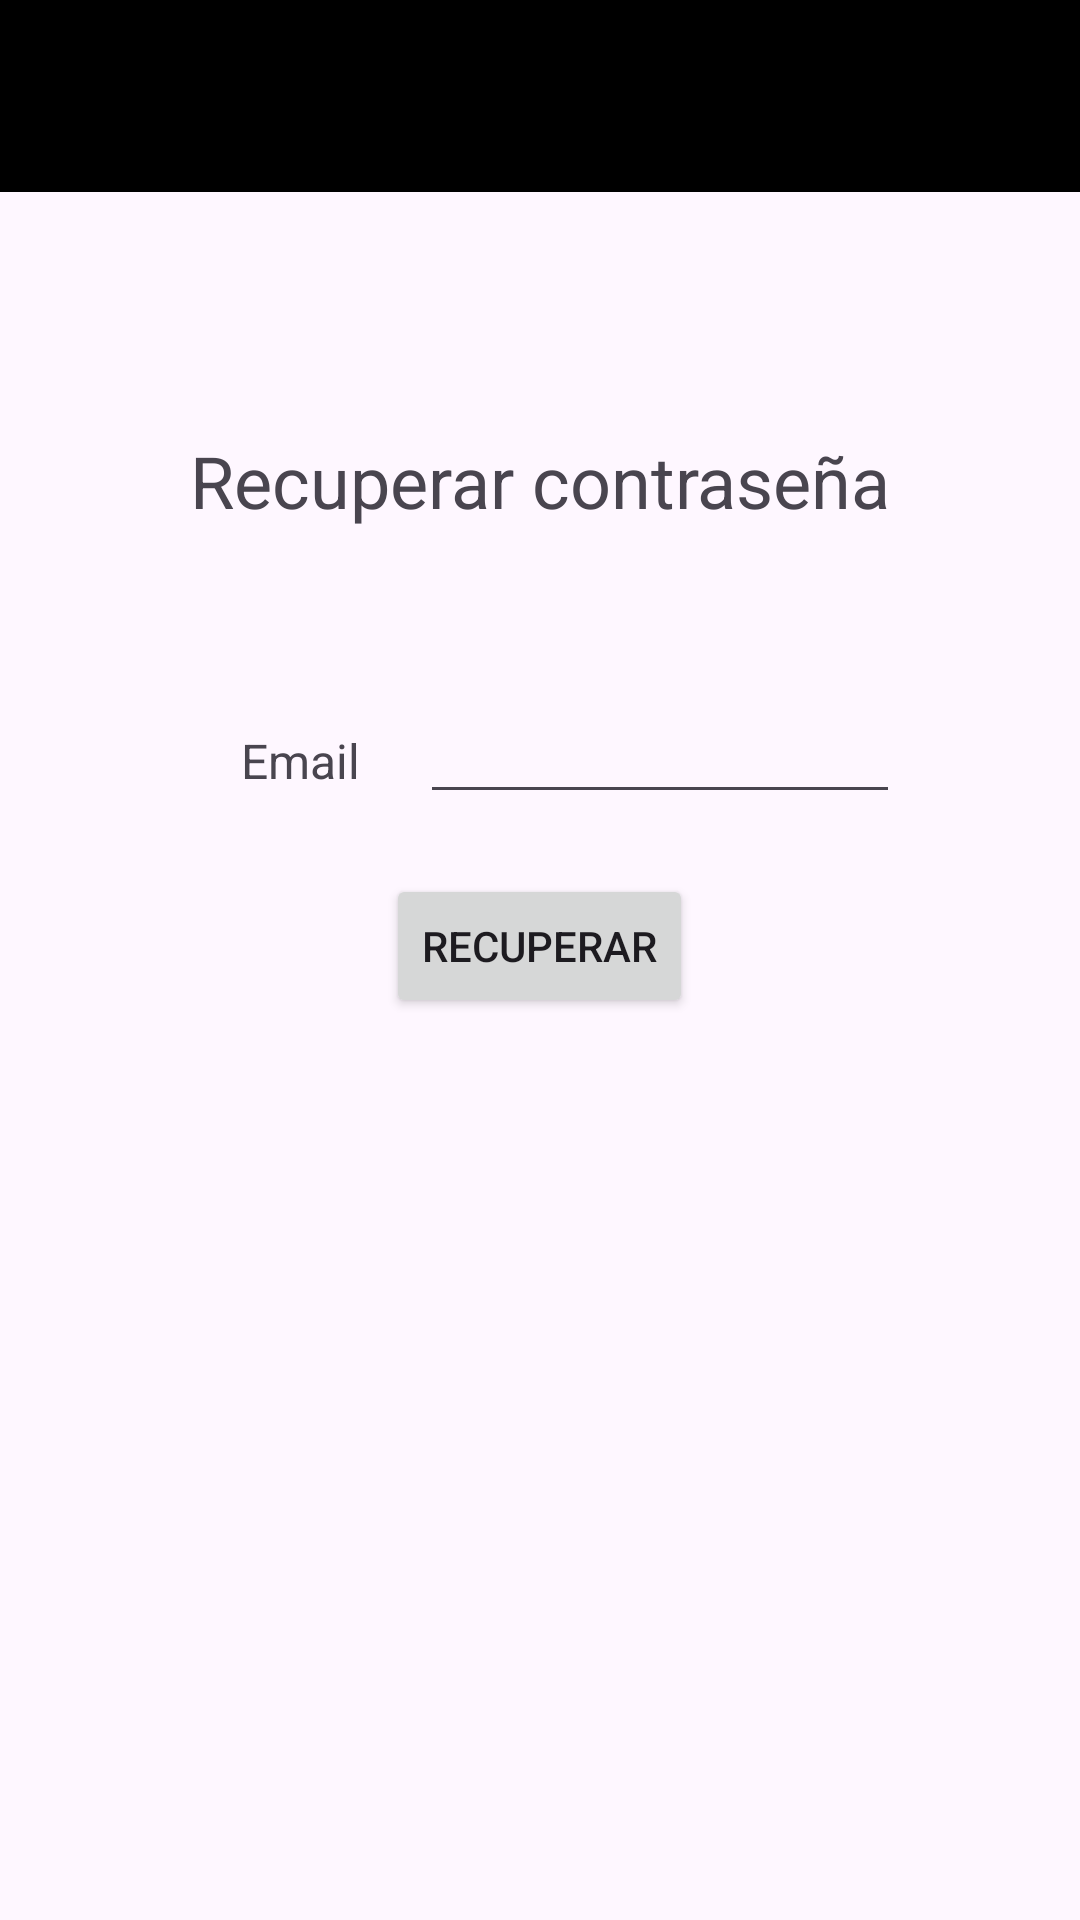

This screen was rendered from an Android layout file. Write that file and the resources it references.
<!-- AndroidManifest.xml: application theme Theme.GalEvents -->
<!-- res/layout/activity_recover_pass.xml -->
<?xml version="1.0" encoding="utf-8"?>
<RelativeLayout xmlns:android="http://schemas.android.com/apk/res/android"
    android:layout_width="match_parent"
    android:layout_height="match_parent"
    xmlns:tools="http://schemas.android.com/tools"
    android:orientation="vertical"
    tools:context=".view.RecoverPassActivity">

    <androidx.appcompat.widget.Toolbar
        android:id="@+id/toolbarLog"
        android:layout_width="match_parent"
        android:layout_height="?attr/actionBarSize"
        android:background="@color/black"
        android:elevation="4dp"
        android:theme="@style/ThemeOverlay.AppCompat.Dark.ActionBar"/>

    <LinearLayout
        android:layout_width="match_parent"
        android:layout_height="wrap_content"
        android:layout_below="@+id/toolbarLog"
        android:layout_marginTop="80dp"
        android:orientation="horizontal">

        <TextView
            android:id="@+id/tvRecoverPass"
            android:layout_width="match_parent"
            android:layout_height="wrap_content"
            android:text="Recuperar contraseña"
            android:textAlignment="center"
            android:textSize="24dp"/>

    </LinearLayout>

    <LinearLayout
        android:layout_width="match_parent"
        android:layout_height="wrap_content"
        android:layout_margin="40dp"
        android:layout_centerVertical="true"
        android:orientation="vertical">

        <LinearLayout
            android:layout_width="match_parent"
            android:layout_height="wrap_content"
            android:orientation="horizontal">

            <TextView
                android:id="@+id/tvEmailRecover"
                android:layout_width="0dp"
                android:layout_height="wrap_content"
                android:layout_weight="1.5"
                android:textSize="16dp"
                android:text="Email"
                android:textAlignment="textEnd" />

            <EditText
                android:id="@+id/etEmailRecover"
                android:layout_width="0dp"
                android:layout_height="wrap_content"
                android:layout_marginLeft="20dp"
                android:layout_marginRight="20dp"
                android:textSize="16dp"
                android:layout_weight="3"
                android:inputType="textEmailAddress"/>

        </LinearLayout>

        <Button
            android:id="@+id/btnRecover"
            android:layout_width="wrap_content"
            android:layout_height="wrap_content"
            android:layout_gravity="center"
            android:layout_marginTop="20dp"
            android:text="Recuperar" />

        <ProgressBar
            android:id="@+id/progBarLog"
            android:layout_width="wrap_content"
            android:layout_height="wrap_content"
            android:layout_gravity="center"
            android:layout_marginTop="20dp"
            android:visibility="invisible"/>

    </LinearLayout>

</RelativeLayout>
<!-- resources referenced by this layout -->
<resources>
  <style name="Theme.GalEvents" parent="Base.Theme.GalEvents" />
  <style name="Base.Theme.GalEvents" parent="Theme.Material3.DayNight.NoActionBar">
          
          
      </style>
  <!-- not gathered from this repository: default colours our renderer supplied (Android Studio template values) -->
  <color name="black">#FF000000</color>
</resources>
